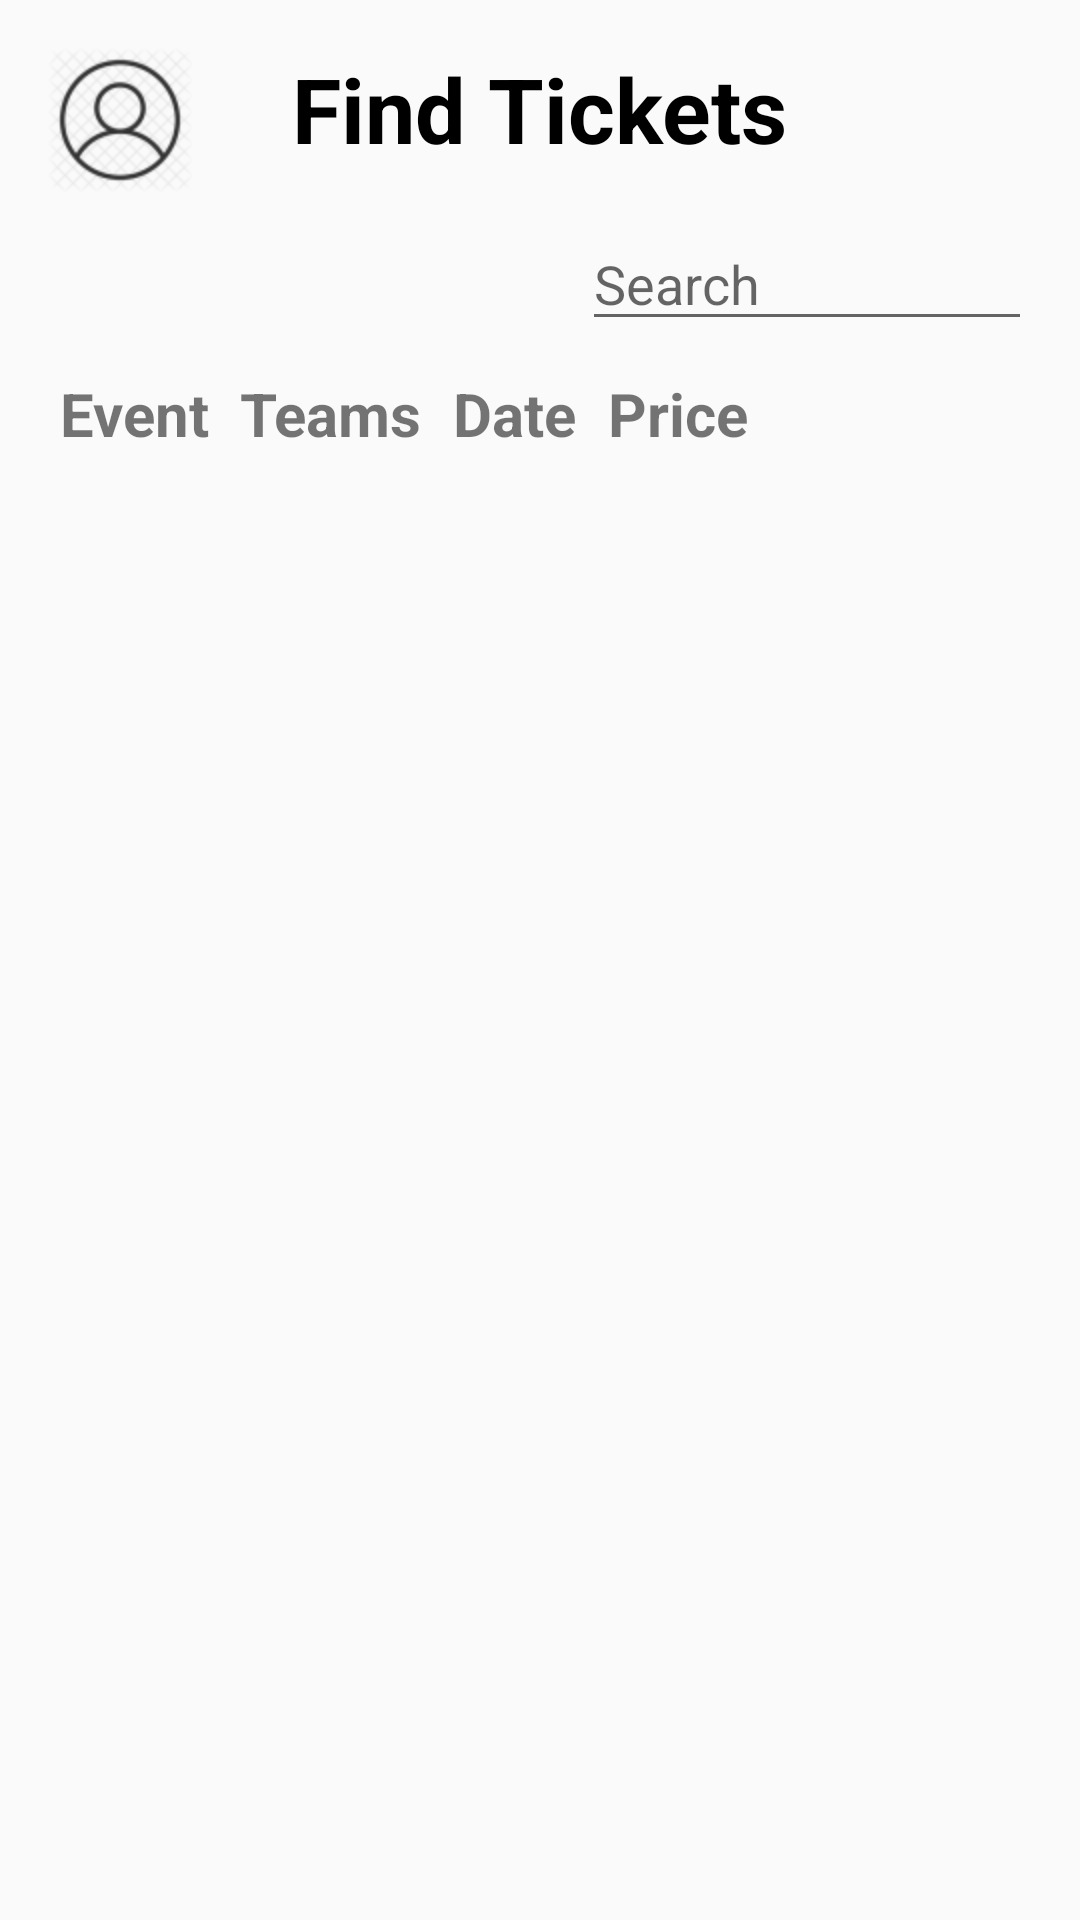

Produce the Android XML layout that renders to this screen, including the resource entries it uses.
<!-- AndroidManifest.xml: application theme AppTheme -->
<!-- res/layout/activity_ticket_marketplace.xml -->
<?xml version="1.0" encoding="utf-8"?>
<androidx.constraintlayout.widget.ConstraintLayout xmlns:android="http://schemas.android.com/apk/res/android"
    xmlns:app="http://schemas.android.com/apk/res-auto"
    xmlns:tools="http://schemas.android.com/tools"
    android:layout_width="match_parent"
    android:layout_height="match_parent"
    tools:context=".activities.SellTicketActivity">

    <ImageView
        android:id="@+id/iv_profile_ticket_marketplace"
        android:layout_width="48dp"
        android:layout_height="48dp"
        android:layout_marginStart="16dp"
        android:layout_marginLeft="16dp"
        android:layout_marginTop="16dp"
        android:onClick="goToProfile"
        app:layout_constraintStart_toStartOf="parent"
        app:layout_constraintTop_toTopOf="parent"
        app:srcCompat="@drawable/ic_profile" />

    <ImageView
        android:id="@+id/iv_home_ticket_marketplace"
        android:layout_width="48dp"
        android:layout_height="48dp"
        android:layout_marginTop="16dp"
        android:layout_marginEnd="16dp"
        android:layout_marginRight="16dp"
        android:background="#00000000"
        android:onClick="goToHome"
        app:layout_constraintEnd_toEndOf="parent"
        app:layout_constraintTop_toTopOf="parent"
        app:srcCompat="@drawable/ic_home_black_24dp"
        android:tint="@color/colorHomePrimary" />

    <TextView
        android:id="@+id/tv_find_ticket_header"
        android:layout_width="wrap_content"
        android:layout_height="wrap_content"
        android:layout_marginTop="16dp"
        android:text="Find Tickets"
        android:textAppearance="@style/Theme.AppCompat.DayNight"
        android:textSize="30sp"
        android:textStyle="bold"
        app:layout_constraintEnd_toEndOf="parent"
        app:layout_constraintStart_toStartOf="parent"
        app:layout_constraintTop_toTopOf="parent" />

    <EditText
        android:id="@+id/et_find_ticket_search"
        android:layout_width="150dp"
        android:layout_height="wrap_content"
        android:layout_marginTop="16dp"
        android:layout_marginEnd="16dp"
        android:layout_marginRight="16dp"
        android:ems="10"
        android:hint="@android:string/search_go"
        android:inputType="text"
        app:layout_constraintEnd_toEndOf="parent"
        app:layout_constraintTop_toBottomOf="@+id/tv_find_ticket_header" />

    <androidx.recyclerview.widget.RecyclerView
        android:id="@+id/rv_find_ticket_details"
        android:layout_width="match_parent"
        android:layout_height="match_parent"
        android:layout_marginTop="160dp"
        android:paddingLeft="20dp"
        android:paddingRight="20dp"
        android:paddingBottom="20dp"
        app:layout_constraintBottom_toBottomOf="parent"
        app:layout_constraintEnd_toEndOf="parent"
        app:layout_constraintHorizontal_bias="1.0"
        app:layout_constraintStart_toStartOf="parent"
        app:layout_constraintTop_toBottomOf="@+id/linearLayout2"
        app:layout_constraintVertical_bias="1.0" />

    <LinearLayout
        android:id="@+id/linearLayout2"
        android:layout_width="match_parent"
        android:layout_height="30dp"
        android:layout_marginTop="68dp"
        android:paddingLeft="20dp"
        android:paddingRight="100dp"
        app:layout_constraintTop_toBottomOf="@+id/tv_find_ticket_header"
        tools:layout_editor_absoluteX="0dp">

        <TextView
            android:id="@+id/tv_marketplace_event"
            android:layout_width="wrap_content"
            android:layout_height="wrap_content"
            android:layout_weight="1"
            android:text="Event"
            android:textSize="20sp"
            android:textStyle="bold" />

        <TextView
            android:id="@+id/tv_marketplace_teams"
            android:layout_width="wrap_content"
            android:layout_height="wrap_content"
            android:layout_weight="1"
            android:text="Teams"
            android:textSize="20sp"
            android:textStyle="bold" />

        <TextView
            android:id="@+id/tv_marketplace_date"
            android:layout_width="wrap_content"
            android:layout_height="wrap_content"
            android:layout_weight="1"
            android:text="Date"
            android:textSize="20sp"
            android:textStyle="bold" />

        <TextView
            android:id="@+id/tv_marketplace_price"
            android:layout_width="wrap_content"
            android:layout_height="wrap_content"
            android:layout_weight="1"
            android:text="Price"
            android:textSize="20sp"
            android:textStyle="bold" />

    </LinearLayout>

    <androidx.constraintlayout.widget.Guideline
        android:id="@+id/guideline"
        android:layout_width="wrap_content"
        android:layout_height="wrap_content"
        android:orientation="vertical"
        app:layout_constraintGuide_begin="20dp" />

    <androidx.constraintlayout.widget.Guideline
        android:id="@+id/guideline2"
        android:layout_width="wrap_content"
        android:layout_height="wrap_content"
        android:orientation="vertical"
        app:layout_constraintGuide_begin="20dp" />

    <androidx.constraintlayout.widget.Guideline
        android:id="@+id/guideline3"
        android:layout_width="wrap_content"
        android:layout_height="wrap_content"
        android:orientation="vertical"
        app:layout_constraintGuide_begin="20dp" />

</androidx.constraintlayout.widget.ConstraintLayout>
<!-- resources referenced by this layout -->
<resources>
  <color name="colorHomePrimary">#EEEEEE</color>
  <!-- drawable ic_profile: png bitmap (drawable-hdpi, 1161 bytes) -->
  <style name="AppTheme" parent="Theme.AppCompat.DayNight">
          
          <item name="colorPrimary">@color/colorPrimary</item>
          <item name="colorPrimaryDark">@color/colorPrimaryDark</item>
          <item name="colorAccent">@color/colorAccent</item>
      </style>
  <color name="colorPrimary">#A1002F</color>
  <color name="colorPrimaryDark">#8B0037</color>
  <color name="colorAccent">#FFBF00</color>
</resources>
